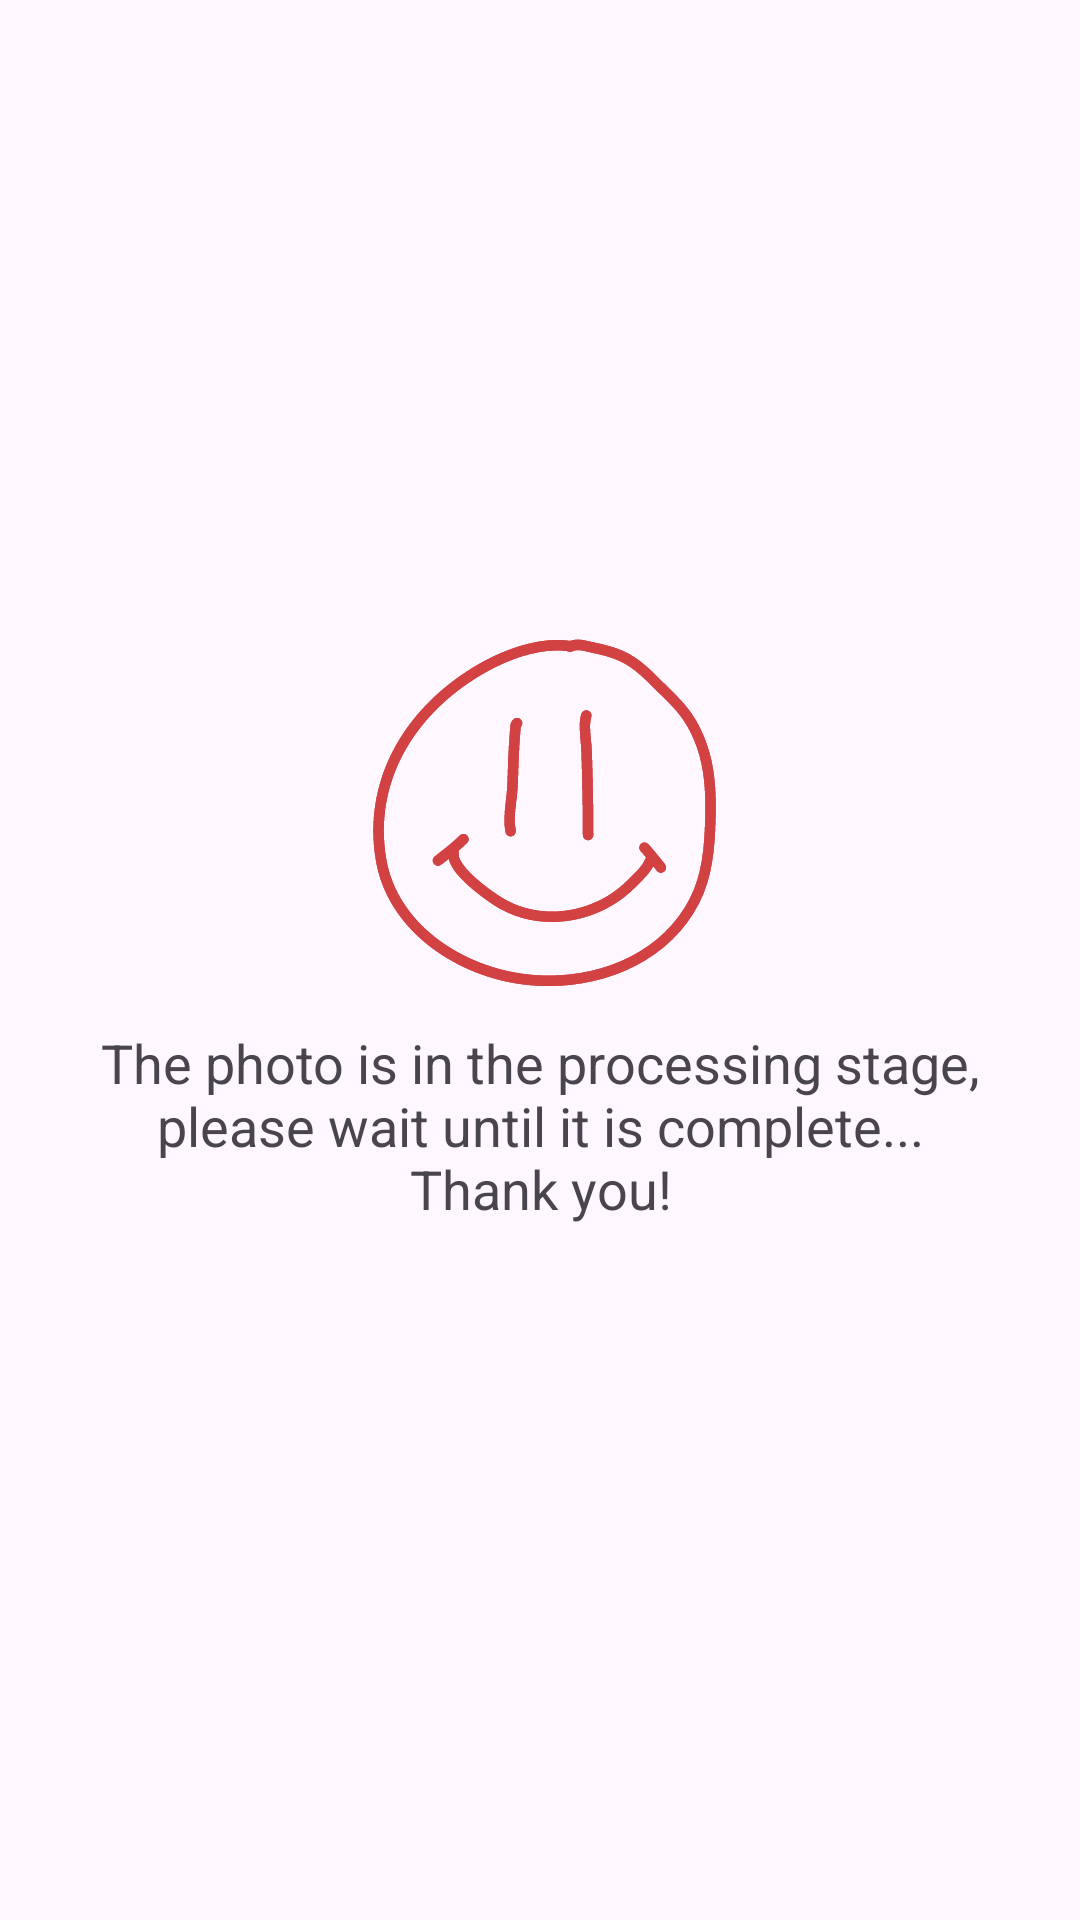

Android layout source for this screen:
<!-- AndroidManifest.xml: application theme Theme.CalmScope -->
<!-- res/layout/fragment_loadjson.xml -->
<?xml version="1.0" encoding="utf-8"?>
<androidx.constraintlayout.widget.ConstraintLayout xmlns:android="http://schemas.android.com/apk/res/android"
    xmlns:app="http://schemas.android.com/apk/res-auto"
    xmlns:tools="http://schemas.android.com/tools"
    android:id="@+id/main"
    android:layout_width="match_parent"
    android:layout_height="match_parent"
    tools:context=".Photo.LoadJsonFragment">

    <LinearLayout
        android:layout_width="wrap_content"
        android:layout_height="wrap_content"
        android:orientation="vertical"
        android:gravity="center"
        app:layout_constraintTop_toTopOf="parent"
        app:layout_constraintBottom_toBottomOf="parent"
        app:layout_constraintLeft_toLeftOf="parent"
        app:layout_constraintRight_toRightOf="parent">
        <ImageView
            android:layout_width="120dp"
            android:layout_height="120dp"
            android:src="@drawable/ic_foreground_1"/>

        <TextView
            android:layout_width="300dp"
            android:layout_height="wrap_content"
            android:layout_marginTop="10dp"
            android:text="@string/the_photo_is_in_the_processing_stage_please_wait_until_it_is_complete_thank_you"
            android:textSize="18sp"
            android:gravity="center"/>
        <LinearLayout
            android:layout_width="wrap_content"
            android:layout_height="wrap_content"
            android:layout_marginTop="20dp"
            android:orientation="horizontal"/>
    </LinearLayout>

</androidx.constraintlayout.widget.ConstraintLayout>
<!-- resources referenced by this layout -->
<resources>
  <!-- drawable ic_foreground_1: vector/xml drawable (drawable, 6097 chars, omitted) -->
  <string name="the_photo_is_in_the_processing_stage_please_wait_until_it_is_complete_thank_you">The photo is in the processing stage, please wait until it is complete... Thank you!</string>
  <style name="Theme.CalmScope" parent="Base.Theme.CalmScope" />
  <style name="Base.Theme.CalmScope" parent="Theme.Material3.DayNight.NoActionBar">
          
          
          <item name="android:statusBarColor">@color/red</item>
          <item name="fontFamily">@font/cabin_sketch_regular</item>
          <item name="android:windowIsTranslucent">true</item>
      </style>
  <color name="red">#d24242</color>
</resources>
